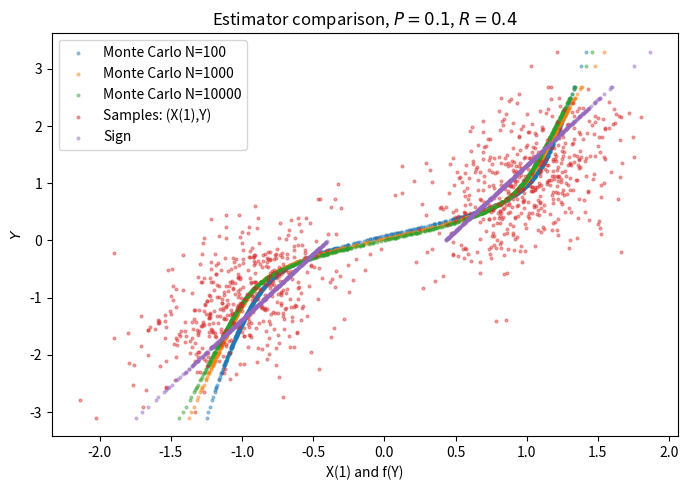
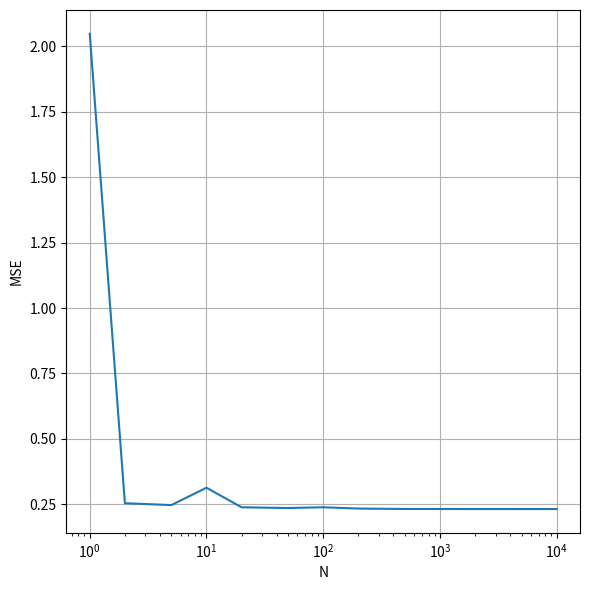

Source code (Python) for these figures, in order:
import numpy as np
import matplotlib.pyplot as plt
import scipy.linalg as la

# constants
N = 1000
P = 0.1
R = 0.4
mean = 0.0

rng = np.random.default_rng(123321)


def F_Monte_Carlo(X_1, y):
    Num = np.sum(X_1 * np.exp(-(y - X_1) ** 2 / 2 / R))
    Den = np.sum(np.exp(-(y - X_1) ** 2 / 2 / R))
    X_est_y = Num / Den
    return X_est_y  ## E[X|Y=y]


def gen_U(N):
    ran = rng.random(N)
    U = np.where(ran <= 0.5, 1.0, -1.0)
    return U


def gen_samples(N, P, R):
    X0 = rng.normal(mean, np.sqrt(P), N)
    U = gen_U(N)
    W = rng.normal(mean, np.sqrt(R), N)

    X1 = X0 + U
    Y = X1 + W
    return X1, Y


def F_lin(Y, P, R):
    return (P + 1) / (P + 1 + R) * Y


def compute_phi(Y, method):
    if method == "cubic":
        phi = np.vstack((Y, Y ** 3))  # 2 x N
    elif method == "sgn":
        sgn_Y = (Y > 0).astype(float)  # 1 if Y > 0, else 0
        phi = np.vstack((Y, sgn_Y))  # 2 x N
    return phi


def compute_E_and_Cov(X1, phi):
    N = len(X1)

    Exp_X1 = np.mean(X1)
    Exp_phi = np.reshape(np.mean(phi, axis=1), (2, 1))  # 2 x 1

    X1_centered = X1 - Exp_X1  # N
    phi_centered = phi - Exp_phi  # 2 x N

    Cov_phi = phi_centered @ phi_centered.T / N  # 2 x m
    Cov_X_phi = X1_centered @ phi_centered.T / N  # 2

    return Exp_X1, Exp_phi, Cov_phi, Cov_X_phi


def F_nonlinear(Y, X1, method):
    phi = compute_phi(Y, method)
    Exp_X1, Exp_phi, Cov_phi, Cov_X_phi = compute_E_and_Cov(X1, phi)
    X_est = Exp_X1 + Cov_X_phi @ la.inv(Cov_phi) @ (phi - Exp_phi)
    return X_est


def compute_mse(X1, X_est):
    return np.mean((X1 - X_est) ** 2)


# generate data for building the estimator
X1, Y = gen_samples(N, P, R)

## HW4 estimators
X_lin = F_lin(Y, P, R)
X_cubic = F_nonlinear(Y, X1, "cubic")
X_sgn = F_nonlinear(Y, X1, "sgn")
## HW7 estimation
Num_samples = [100, 1000, 10000]
X_Monte = np.zeros([3, N])
for i in range(3):
    Num_sample = Num_samples[i]
    X1_i, _ = gen_samples(Num_sample, P, R)
    for j in range(N):
        y = Y[j]
        X_Monte[i, j] = F_Monte_Carlo(X1_i, y)

# MSEs
mse_lin = compute_mse(X1, X_lin)
mse_cubic = compute_mse(X1, X_cubic)
mse_sgn = compute_mse(X1, X_sgn)
mse_Monte = np.zeros(3)
for i in range(3):
    Num_sample = Num_samples[i]
    mse_Monte[i] = compute_mse(X1, X_Monte[i])
    print(f"MSE Monte Carlo with N1 = {Num_sample}: {mse_Monte[i]:.6f}")
print(f"MSE linear: {mse_lin:.6f}")
print(f"MSE cubic : {mse_cubic:.6f}")
print(f"MSE sgn   : {mse_sgn:.6f}")

# scatter plot
fig, ax = plt.subplots(figsize=(7, 5))
for i in range(3):
    Num_sample = Num_samples[i]
    ax.scatter(X_Monte[i], Y, s=4, alpha=0.4, label=rf"Monte Carlo N={Num_sample}")
ax.scatter(X1, Y, s=4, alpha=0.4, label=f"Samples: (X(1),Y)")
# ax.scatter(X_lin, Y, s=4, alpha=0.4, label=f"Linear")
# ax.scatter(X_cubic, Y, s=4, alpha=0.4, label=f"Cubic")
ax.scatter(X_sgn, Y, s=4, alpha=0.4, label=f"Sign")

ax.set_xlabel(f"X(1) and f(Y)")
ax.set_ylabel(f"$Y$")
ax.set_title(f"Estimator comparison, $P={P}$, $R={R}$")
ax.legend()
plt.tight_layout()
plt.show()

M = 10000
rng = np.random.default_rng(345543)
X1_test, Y_test = gen_samples(M, P, R)

Num_samples = [1, 2, 5, 10, 20, 50, 100, 200, 500, 1000, 2000, 5000, 10000]
X_Monte = np.zeros([len(Num_samples), M])
mse_Monte = np.zeros(len(Num_samples))

for i, Num_sample in enumerate(Num_samples):
    rng = np.random.default_rng(12331)
    X1_train, _ = gen_samples(Num_sample, P, R)

    for j in range(M):
        y = Y_test[j]
        X_Monte[i, j] = F_Monte_Carlo(X1_train, y)

    mse_Monte[i] = compute_mse(X1_test, X_Monte[i])
    print(f"N = {Num_sample}, MSE = {mse_Monte[i]:.6f}")
fig, ax = plt.subplots(figsize=(6, 6))
# ax.plot(Num_samples, mse_Monte, label="Monte Carlo Mse")
ax.semilogx(Num_samples, mse_Monte, label="Monte Carlo Mse")
ax.set_xlabel("N")
ax.set_ylabel("MSE")
ax.grid()
plt.tight_layout()
plt.show()
